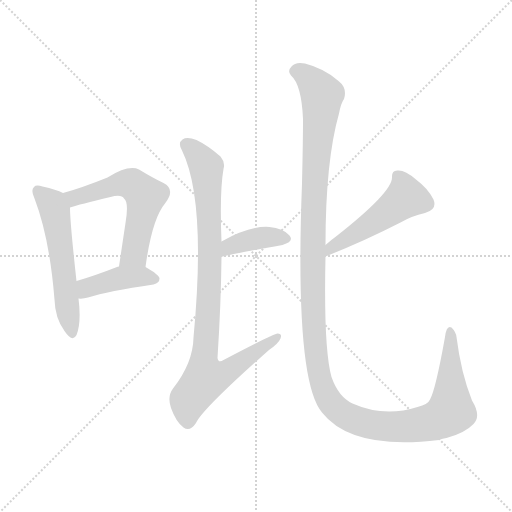
t = 0.00 s
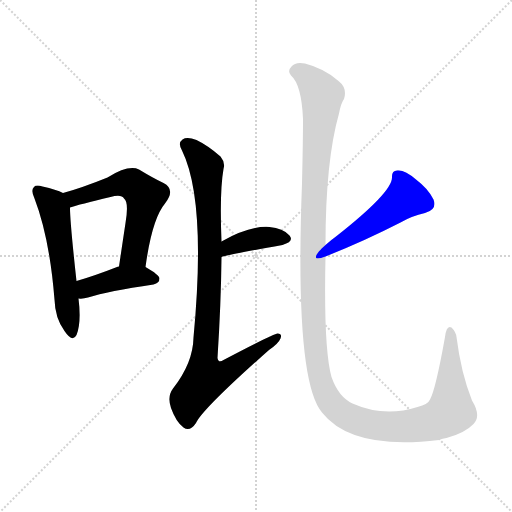
t = 4.21 s
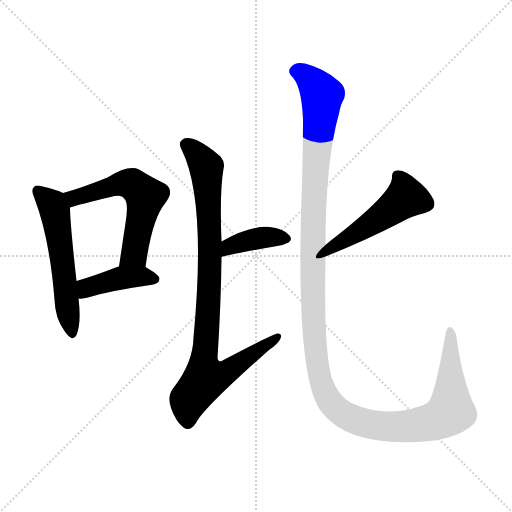
t = 4.40 s
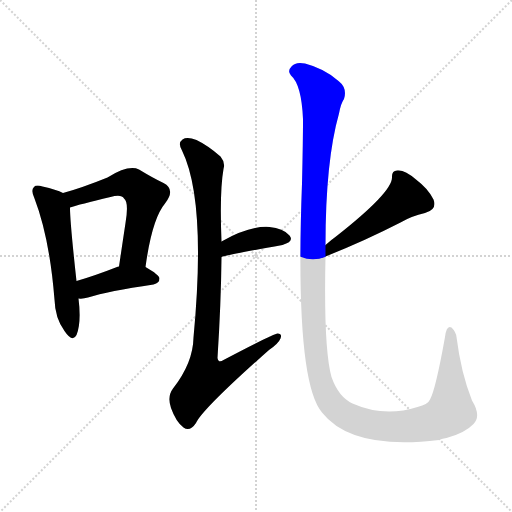
t = 4.59 s
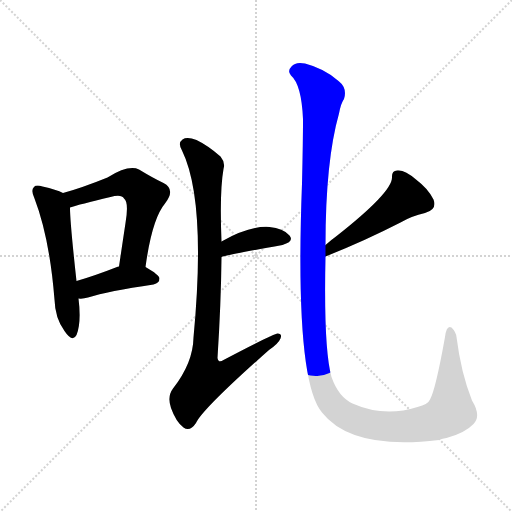
t = 4.78 s
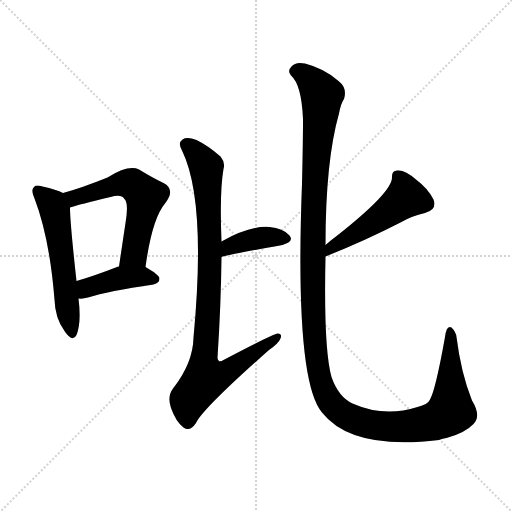
t = 5.57 s

The animated SVG that drew these frames (rendered in a browser with its animation timeline set to each time). Animation: 7 CSS @keyframes rules; one cycle of 5.57 s.

<svg version="1.1" viewBox="0 0 1024 1024" xmlns="http://www.w3.org/2000/svg">
  <g stroke="lightgray" stroke-dasharray="1,1" stroke-width="1" transform="scale(4, 4)">
    <line x1="0" y1="0" x2="256" y2="256"></line>
    <line x1="256" y1="0" x2="0" y2="256"></line>
    <line x1="128" y1="0" x2="128" y2="256"></line>
    <line x1="0" y1="128" x2="256" y2="128"></line>
  </g>
<g transform="scale(1, -1) translate(0, -900)">
   <style type="text/css">
    @keyframes keyframes0 {
      from {
       stroke: blue;
       stroke-dashoffset: 553;
       stroke-width: 128;
       }
       64% {
       animation-timing-function: step-end;
       stroke: blue;
       stroke-dashoffset: 0;
       stroke-width: 128;
       }
       to {
       stroke: black;
       stroke-width: 1024;
       }
       }
       #make-me-a-hanzi-animation-0 {
         animation: keyframes0 0.700033s both;
         animation-delay: 0.000000s;
         animation-timing-function: linear;
       }
    @keyframes keyframes1 {
      from {
       stroke: blue;
       stroke-dashoffset: 574;
       stroke-width: 128;
       }
       65% {
       animation-timing-function: step-end;
       stroke: blue;
       stroke-dashoffset: 0;
       stroke-width: 128;
       }
       to {
       stroke: black;
       stroke-width: 1024;
       }
       }
       #make-me-a-hanzi-animation-1 {
         animation: keyframes1 0.717122s both;
         animation-delay: 0.700033s;
         animation-timing-function: linear;
       }
    @keyframes keyframes2 {
      from {
       stroke: blue;
       stroke-dashoffset: 416;
       stroke-width: 128;
       }
       58% {
       animation-timing-function: step-end;
       stroke: blue;
       stroke-dashoffset: 0;
       stroke-width: 128;
       }
       to {
       stroke: black;
       stroke-width: 1024;
       }
       }
       #make-me-a-hanzi-animation-2 {
         animation: keyframes2 0.588542s both;
         animation-delay: 1.417155s;
         animation-timing-function: linear;
       }
    @keyframes keyframes3 {
      from {
       stroke: blue;
       stroke-dashoffset: 386;
       stroke-width: 128;
       }
       56% {
       animation-timing-function: step-end;
       stroke: blue;
       stroke-dashoffset: 0;
       stroke-width: 128;
       }
       to {
       stroke: black;
       stroke-width: 1024;
       }
       }
       #make-me-a-hanzi-animation-3 {
         animation: keyframes3 0.564128s both;
         animation-delay: 2.005697s;
         animation-timing-function: linear;
       }
    @keyframes keyframes4 {
      from {
       stroke: blue;
       stroke-dashoffset: 902;
       stroke-width: 128;
       }
       75% {
       animation-timing-function: step-end;
       stroke: blue;
       stroke-dashoffset: 0;
       stroke-width: 128;
       }
       to {
       stroke: black;
       stroke-width: 1024;
       }
       }
       #make-me-a-hanzi-animation-4 {
         animation: keyframes4 0.984049s both;
         animation-delay: 2.569824s;
         animation-timing-function: linear;
       }
    @keyframes keyframes5 {
      from {
       stroke: blue;
       stroke-dashoffset: 497;
       stroke-width: 128;
       }
       62% {
       animation-timing-function: step-end;
       stroke: blue;
       stroke-dashoffset: 0;
       stroke-width: 128;
       }
       to {
       stroke: black;
       stroke-width: 1024;
       }
       }
       #make-me-a-hanzi-animation-5 {
         animation: keyframes5 0.654460s both;
         animation-delay: 3.553874s;
         animation-timing-function: linear;
       }
    @keyframes keyframes6 {
      from {
       stroke: blue;
       stroke-dashoffset: 1369;
       stroke-width: 128;
       }
       82% {
       animation-timing-function: step-end;
       stroke: blue;
       stroke-dashoffset: 0;
       stroke-width: 128;
       }
       to {
       stroke: black;
       stroke-width: 1024;
       }
       }
       #make-me-a-hanzi-animation-6 {
         animation: keyframes6 1.364095s both;
         animation-delay: 4.208333s;
         animation-timing-function: linear;
       }
</style>
<path d="M 126.0 514.0 Q 113.0 521.0 85.0 527.0 Q 72.0 531.0 68.0 526.0 Q 61.0 520.0 69.0 503.0 Q 99.0 425.0 109.0 301.0 Q 110.0 264.0 129.0 238.0 Q 145.0 214.0 153.0 230.0 Q 163.0 255.0 157.0 303.0 L 153.0 338.0 Q 140.0 455.0 140.0 485.0 C 139.0 508.0 139.0 508.0 126.0 514.0 Z" fill="lightgray"></path> 
<path d="M 291.0 366.0 Q 304.0 462.0 330.0 493.0 Q 352.0 521.0 327.0 534.0 Q 306.0 544.0 278.0 561.0 Q 257.0 571.0 215.0 545.0 Q 163.0 524.0 126.0 514.0 C 97.0 506.0 111.0 476.0 140.0 485.0 Q 158.0 491.0 221.0 506.0 Q 243.0 512.0 248.0 503.0 Q 258.0 496.0 251.0 454.0 Q 245.0 414.0 238.0 367.0 C 234.0 337.0 287.0 336.0 291.0 366.0 Z" fill="lightgray"></path> 
<path d="M 157.0 303.0 Q 166.0 302.0 176.0 305.0 Q 216.0 318.0 307.0 331.0 Q 319.0 334.0 319.0 343.0 Q 319.0 350.0 291.0 366.0 C 272.0 377.0 267.0 375.0 238.0 367.0 Q 235.0 367.0 234.0 366.0 Q 188.0 348.0 153.0 338.0 C 124.0 330.0 127.0 304.0 157.0 303.0 Z" fill="lightgray"></path> 
<path d="M 443.0 386.0 Q 447.0 389.0 565.0 410.0 Q 589.0 417.0 579.0 429.0 Q 566.0 444.0 539.0 446.0 Q 500.0 449.0 443.0 417.0 C 417.0 402.0 415.0 377.0 443.0 386.0 Z" fill="lightgray"></path> 
<path d="M 443.0 417.0 Q 439.0 517.0 447.0 562.0 Q 451.0 575.0 441.0 587.0 Q 416.0 609.0 393.0 620.0 Q 374.0 627.0 365.0 621.0 Q 355.0 614.0 364.0 599.0 Q 413.0 499.0 387.0 225.0 Q 386.0 174.0 346.0 123.0 Q 334.0 107.0 342.0 84.0 Q 352.0 56.0 367.0 45.0 Q 380.0 36.0 392.0 54.0 Q 405.0 82.0 538.0 200.0 Q 557.0 213.0 561.0 223.0 Q 565.0 233.0 555.0 233.0 Q 548.0 233.0 447.0 180.0 Q 437.0 173.0 435.0 184.0 Q 442.0 293.0 443.0 386.0 L 443.0 417.0 Z" fill="lightgray"></path> 
<path d="M 651.0 387.0 Q 729.0 418.0 801.0 455.0 Q 823.0 468.0 850.0 474.0 Q 875.0 481.0 867.0 501.0 Q 857.0 522.0 832.0 541.0 Q 810.0 560.0 796.0 559.0 Q 783.0 560.0 784.0 545.0 Q 784.0 515.0 672.0 427.0 Q 662.0 420.0 651.0 410.0 C 628.0 390.0 623.0 376.0 651.0 387.0 Z" fill="lightgray"></path> 
<path d="M 651.0 410.0 Q 651.0 578.0 678.0 673.0 Q 682.0 694.0 688.0 702.0 Q 695.0 724.0 677.0 738.0 Q 649.0 763.0 610.0 773.0 Q 591.0 777.0 583.0 767.0 Q 574.0 758.0 582.0 749.0 Q 603.0 731.0 606.0 662.0 Q 606.0 617.0 604.0 533.0 Q 589.0 139.0 644.0 75.0 Q 704.0 -1.0 878.0 20.0 Q 885.0 23.0 893.0 24.0 Q 930.0 34.0 947.0 52.0 Q 963.0 68.0 944.0 99.0 Q 922.0 154.0 913.0 226.0 Q 912.0 236.0 903.0 245.0 Q 893.0 251.0 890.0 226.0 Q 871.0 120.0 860.0 101.0 Q 856.0 91.0 835.0 86.0 Q 768.0 65.0 705.0 93.0 Q 677.0 106.0 663.0 146.0 Q 647.0 203.0 651.0 387.0 L 651.0 410.0 Z" fill="lightgray"></path> 
      <clipPath id="make-me-a-hanzi-clip-0">
      <path d="M 126.0 514.0 Q 113.0 521.0 85.0 527.0 Q 72.0 531.0 68.0 526.0 Q 61.0 520.0 69.0 503.0 Q 99.0 425.0 109.0 301.0 Q 110.0 264.0 129.0 238.0 Q 145.0 214.0 153.0 230.0 Q 163.0 255.0 157.0 303.0 L 153.0 338.0 Q 140.0 455.0 140.0 485.0 C 139.0 508.0 139.0 508.0 126.0 514.0 Z" fill="lightgray"></path>
      </clipPath>
      <path clip-path="url(#make-me-a-hanzi-clip-0)" d="M 75.0 518.0 L 101.0 495.0 L 111.0 472.0 L 142.0 237.0 " fill="none" id="make-me-a-hanzi-animation-0" stroke-dasharray="425 850" stroke-linecap="round"></path>

      <clipPath id="make-me-a-hanzi-clip-1">
      <path d="M 291.0 366.0 Q 304.0 462.0 330.0 493.0 Q 352.0 521.0 327.0 534.0 Q 306.0 544.0 278.0 561.0 Q 257.0 571.0 215.0 545.0 Q 163.0 524.0 126.0 514.0 C 97.0 506.0 111.0 476.0 140.0 485.0 Q 158.0 491.0 221.0 506.0 Q 243.0 512.0 248.0 503.0 Q 258.0 496.0 251.0 454.0 Q 245.0 414.0 238.0 367.0 C 234.0 337.0 287.0 336.0 291.0 366.0 Z" fill="lightgray"></path>
      </clipPath>
      <path clip-path="url(#make-me-a-hanzi-clip-1)" d="M 134.0 512.0 L 150.0 505.0 L 248.0 533.0 L 268.0 529.0 L 291.0 508.0 L 268.0 393.0 L 245.0 374.0 " fill="none" id="make-me-a-hanzi-animation-1" stroke-dasharray="446 892" stroke-linecap="round"></path>

      <clipPath id="make-me-a-hanzi-clip-2">
      <path d="M 157.0 303.0 Q 166.0 302.0 176.0 305.0 Q 216.0 318.0 307.0 331.0 Q 319.0 334.0 319.0 343.0 Q 319.0 350.0 291.0 366.0 C 272.0 377.0 267.0 375.0 238.0 367.0 Q 235.0 367.0 234.0 366.0 Q 188.0 348.0 153.0 338.0 C 124.0 330.0 127.0 304.0 157.0 303.0 Z" fill="lightgray"></path>
      </clipPath>
      <path clip-path="url(#make-me-a-hanzi-clip-2)" d="M 162.0 309.0 L 175.0 325.0 L 234.0 343.0 L 284.0 348.0 L 311.0 342.0 " fill="none" id="make-me-a-hanzi-animation-2" stroke-dasharray="288 576" stroke-linecap="round"></path>

      <clipPath id="make-me-a-hanzi-clip-3">
      <path d="M 443.0 386.0 Q 447.0 389.0 565.0 410.0 Q 589.0 417.0 579.0 429.0 Q 566.0 444.0 539.0 446.0 Q 500.0 449.0 443.0 417.0 C 417.0 402.0 415.0 377.0 443.0 386.0 Z" fill="lightgray"></path>
      </clipPath>
      <path clip-path="url(#make-me-a-hanzi-clip-3)" d="M 447.0 395.0 L 459.0 408.0 L 513.0 423.0 L 569.0 422.0 " fill="none" id="make-me-a-hanzi-animation-3" stroke-dasharray="258 516" stroke-linecap="round"></path>

      <clipPath id="make-me-a-hanzi-clip-4">
      <path d="M 443.0 417.0 Q 439.0 517.0 447.0 562.0 Q 451.0 575.0 441.0 587.0 Q 416.0 609.0 393.0 620.0 Q 374.0 627.0 365.0 621.0 Q 355.0 614.0 364.0 599.0 Q 413.0 499.0 387.0 225.0 Q 386.0 174.0 346.0 123.0 Q 334.0 107.0 342.0 84.0 Q 352.0 56.0 367.0 45.0 Q 380.0 36.0 392.0 54.0 Q 405.0 82.0 538.0 200.0 Q 557.0 213.0 561.0 223.0 Q 565.0 233.0 555.0 233.0 Q 548.0 233.0 447.0 180.0 Q 437.0 173.0 435.0 184.0 Q 442.0 293.0 443.0 386.0 L 443.0 417.0 Z" fill="lightgray"></path>
      </clipPath>
      <path clip-path="url(#make-me-a-hanzi-clip-4)" d="M 374.0 610.0 L 413.0 567.0 L 420.0 365.0 L 407.0 181.0 L 413.0 145.0 L 460.0 159.0 L 555.0 226.0 " fill="none" id="make-me-a-hanzi-animation-4" stroke-dasharray="774 1548" stroke-linecap="round"></path>

      <clipPath id="make-me-a-hanzi-clip-5">
      <path d="M 651.0 387.0 Q 729.0 418.0 801.0 455.0 Q 823.0 468.0 850.0 474.0 Q 875.0 481.0 867.0 501.0 Q 857.0 522.0 832.0 541.0 Q 810.0 560.0 796.0 559.0 Q 783.0 560.0 784.0 545.0 Q 784.0 515.0 672.0 427.0 Q 662.0 420.0 651.0 410.0 C 628.0 390.0 623.0 376.0 651.0 387.0 Z" fill="lightgray"></path>
      </clipPath>
      <path clip-path="url(#make-me-a-hanzi-clip-5)" d="M 794.0 548.0 L 804.0 537.0 L 812.0 505.0 L 756.0 462.0 L 662.0 404.0 L 657.0 393.0 " fill="none" id="make-me-a-hanzi-animation-5" stroke-dasharray="369 738" stroke-linecap="round"></path>

      <clipPath id="make-me-a-hanzi-clip-6">
      <path d="M 651.0 410.0 Q 651.0 578.0 678.0 673.0 Q 682.0 694.0 688.0 702.0 Q 695.0 724.0 677.0 738.0 Q 649.0 763.0 610.0 773.0 Q 591.0 777.0 583.0 767.0 Q 574.0 758.0 582.0 749.0 Q 603.0 731.0 606.0 662.0 Q 606.0 617.0 604.0 533.0 Q 589.0 139.0 644.0 75.0 Q 704.0 -1.0 878.0 20.0 Q 885.0 23.0 893.0 24.0 Q 930.0 34.0 947.0 52.0 Q 963.0 68.0 944.0 99.0 Q 922.0 154.0 913.0 226.0 Q 912.0 236.0 903.0 245.0 Q 893.0 251.0 890.0 226.0 Q 871.0 120.0 860.0 101.0 Q 856.0 91.0 835.0 86.0 Q 768.0 65.0 705.0 93.0 Q 677.0 106.0 663.0 146.0 Q 647.0 203.0 651.0 387.0 L 651.0 410.0 Z" fill="lightgray"></path>
      </clipPath>
      <path clip-path="url(#make-me-a-hanzi-clip-6)" d="M 590.0 758.0 L 622.0 740.0 L 644.0 710.0 L 627.0 519.0 L 625.0 331.0 L 633.0 181.0 L 642.0 136.0 L 655.0 106.0 L 691.0 69.0 L 746.0 50.0 L 825.0 48.0 L 875.0 60.0 L 901.0 77.0 L 901.0 236.0 " fill="none" id="make-me-a-hanzi-animation-6" stroke-dasharray="1241 2482" stroke-linecap="round"></path>

</g>
</svg>
